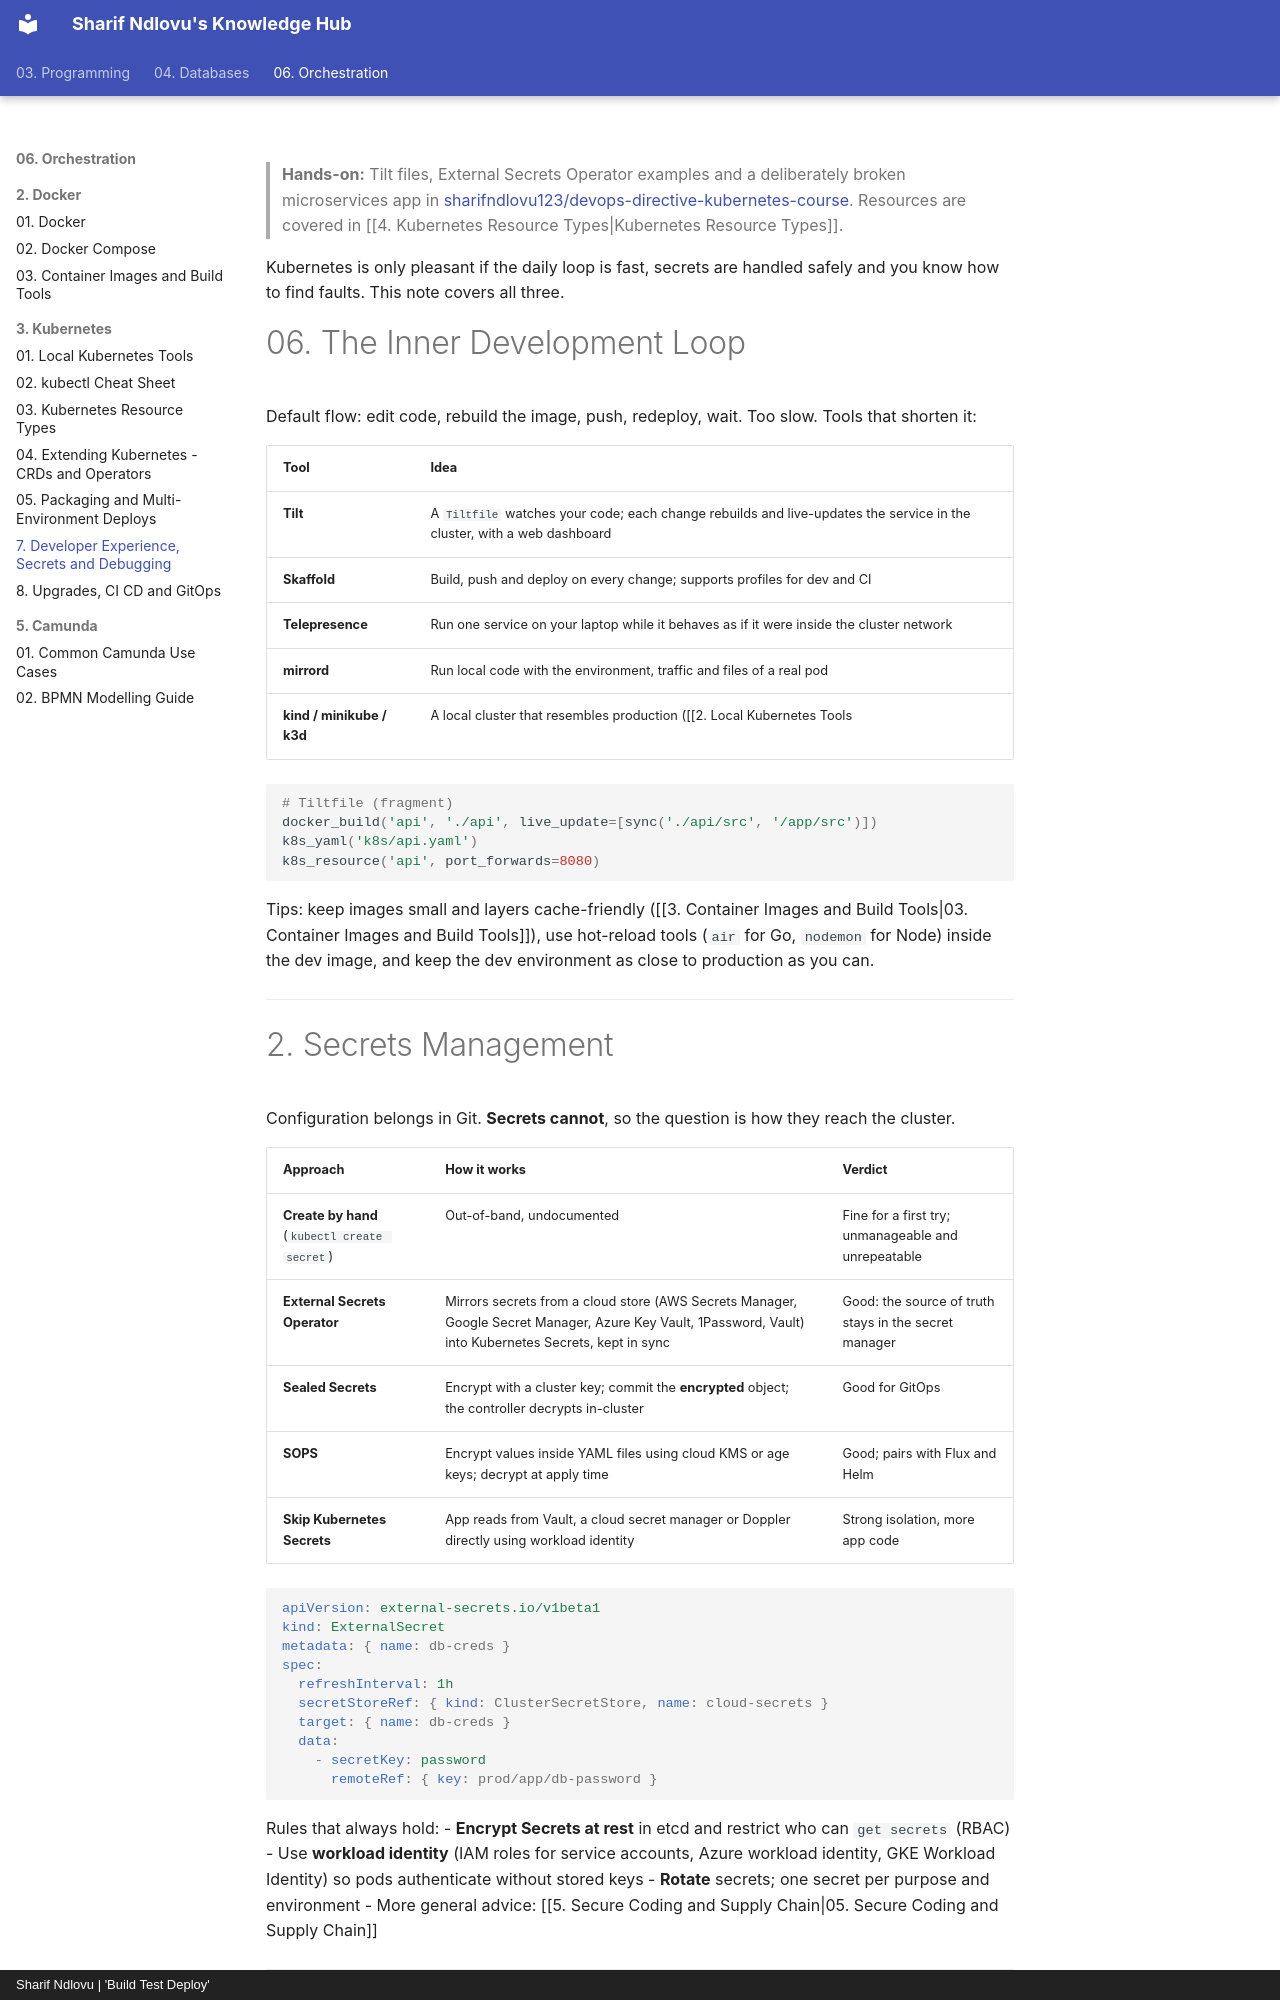

repository: sharifndlovu123/knowledge_base_map · page: 06. Orchestration/3. Kubernetes/7. Developer Experience, Secrets and Debugging.html · generator: mkdocs · copyright: Sharif Ndlovu | 'Build Test Deploy'

> **Hands-on:** Tilt files, External Secrets Operator examples and a deliberately broken microservices app in [sharifndlovu123/devops-directive-kubernetes-course](https://github.com/sharifndlovu123/devops-directive-kubernetes-course). Resources are covered in [[4. Kubernetes Resource Types|Kubernetes Resource Types]].

Kubernetes is only pleasant if the daily loop is fast, secrets are handled safely and you know how to find faults. This note covers all three.

# 06. The Inner Development Loop

Default flow: edit code, rebuild the image, push, redeploy, wait. Too slow. Tools that shorten it:

| Tool | Idea |
| ---- | ---- |
| **Tilt** | A `Tiltfile` watches your code; each change rebuilds and live-updates the service in the cluster, with a web dashboard |
| **Skaffold** | Build, push and deploy on every change; supports profiles for dev and CI |
| **Telepresence** | Run one service on your laptop while it behaves as if it were inside the cluster network |
| **mirrord** | Run local code with the environment, traffic and files of a real pod |
| **kind / minikube / k3d** | A local cluster that resembles production ([[2. Local Kubernetes Tools|01. Local Kubernetes Tools]]) |

```python
# Tiltfile (fragment)
docker_build('api', './api', live_update=[sync('./api/src', '/app/src')])
k8s_yaml('k8s/api.yaml')
k8s_resource('api', port_forwards=8080)
```

Tips: keep images small and layers cache-friendly ([[3. Container Images and Build Tools|03. Container Images and Build Tools]]), use hot-reload tools (`air` for Go, `nodemon` for Node) inside the dev image, and keep the dev environment as close to production as you can.

---
